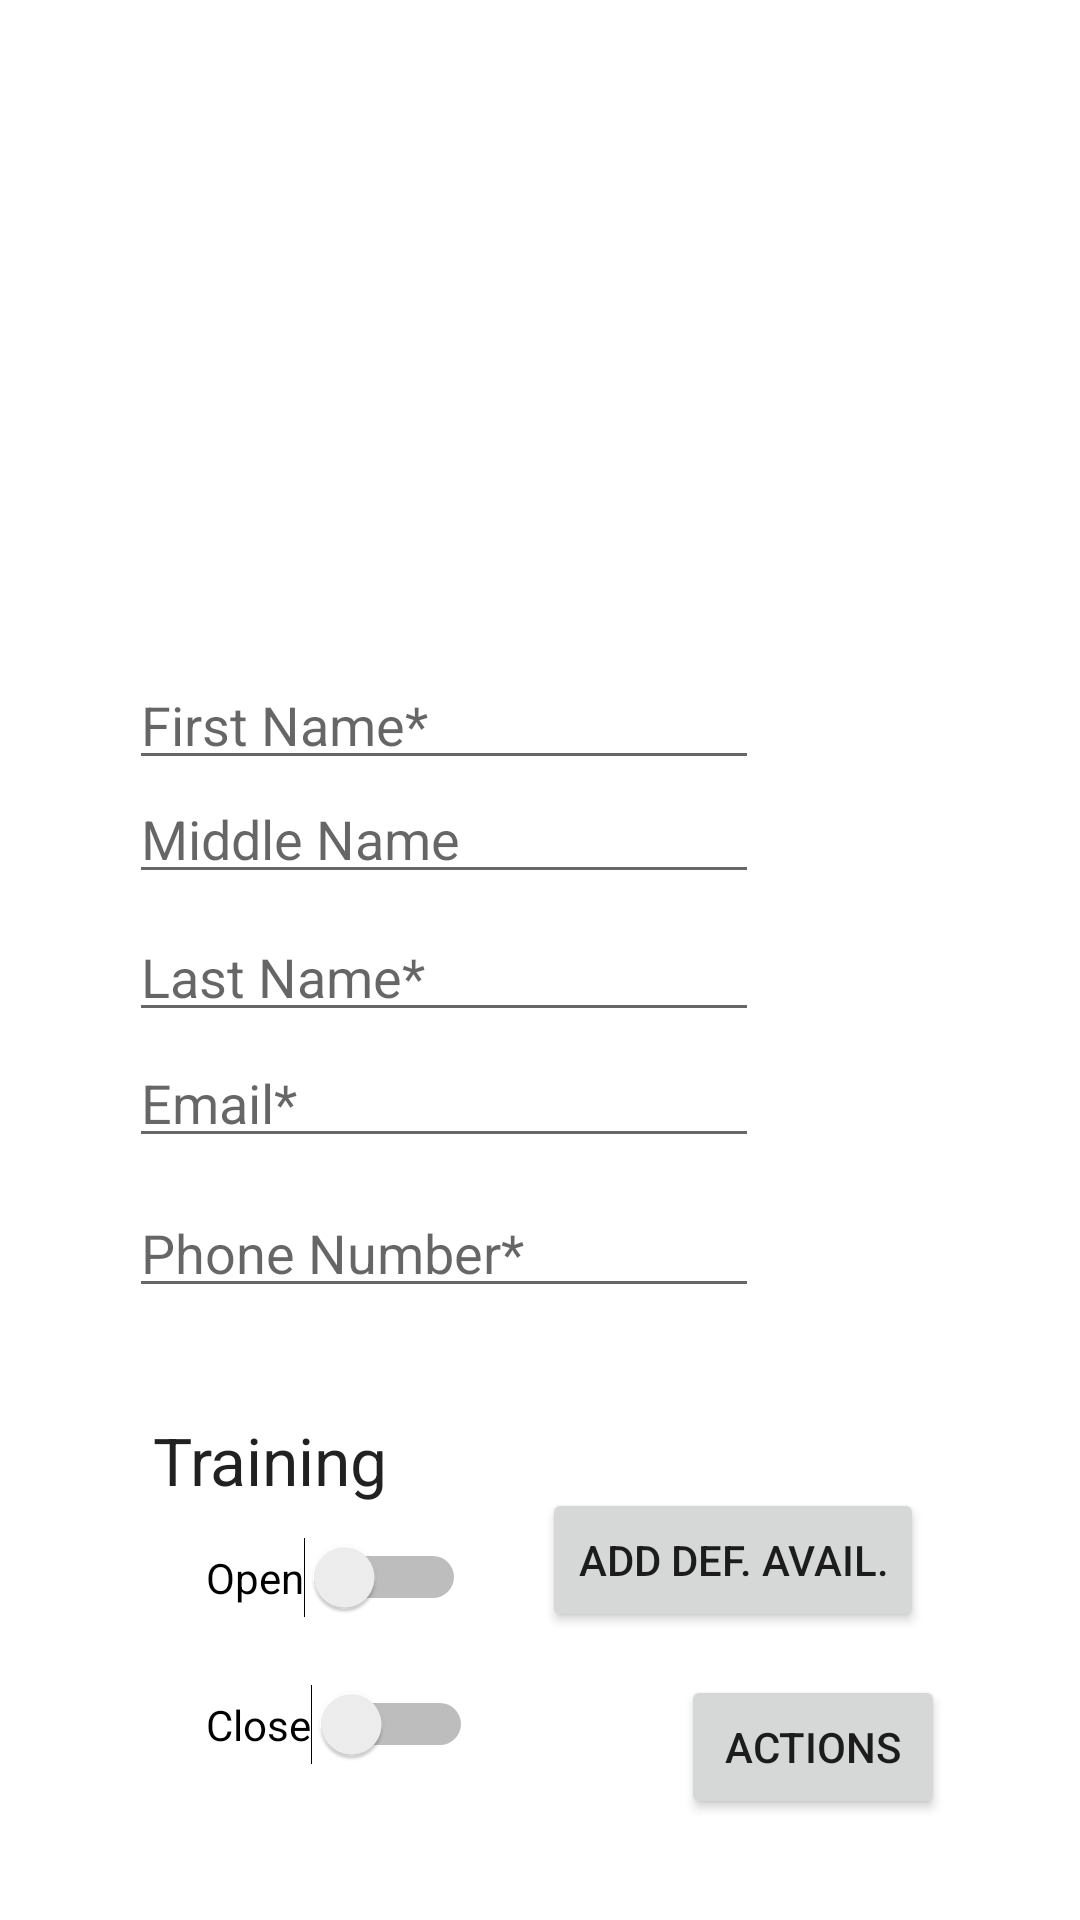

Layout XML and referenced resources for this Android screen:
<!-- AndroidManifest.xml: application theme Theme.F22Lovelace -->
<!-- res/layout/fragment_vieweditemployee.xml -->
<?xml version="1.0" encoding="utf-8"?>
<androidx.constraintlayout.widget.ConstraintLayout xmlns:android="http://schemas.android.com/apk/res/android"
    xmlns:tools="http://schemas.android.com/tools"
    xmlns:app="http://schemas.android.com/apk/res-auto"
    android:id="@+id/fragmentContainerMain"
    android:layout_width="match_parent"
    android:layout_height="match_parent"
    tools:context=".ui.Edit.ViewEditEmployeeFragment">

    <EditText
        android:id="@+id/edtTxtFName"
        android:layout_width="wrap_content"
        android:layout_height="wrap_content"
        android:ems="10"
        android:hint="@string/fill_first_name"
        android:includeFontPadding="false"
        android:inputType="textPersonName"
        app:layout_constraintBottom_toTopOf="@+id/edtTxtMName"
        app:layout_constraintEnd_toEndOf="parent"
        app:layout_constraintHorizontal_bias="0.0"
        app:layout_constraintStart_toStartOf="@+id/guideline2"
        app:layout_constraintTop_toTopOf="parent"
        app:layout_constraintVertical_bias="1.0" />

    <EditText
        android:id="@+id/edtTxtPNum"
        android:layout_width="wrap_content"
        android:layout_height="wrap_content"
        android:layout_marginBottom="204dp"
        android:ems="10"
        android:hint="@string/fill_phone_num"
        android:includeFontPadding="false"
        android:inputType="phone"
        app:layout_constraintBottom_toBottomOf="parent"
        app:layout_constraintEnd_toEndOf="@+id/edtTxtEmail"
        app:layout_constraintHorizontal_bias="0.0"
        app:layout_constraintStart_toStartOf="@+id/guideline2" />

    <TextView
        android:id="@+id/txtTraining"
        android:layout_width="wrap_content"
        android:layout_height="wrap_content"
        android:layout_marginStart="8dp"
        android:layout_marginTop="36dp"
        android:text="@string/train"
        android:textAppearance="@style/TextAppearance.AppCompat.Large"
        app:layout_constraintStart_toStartOf="@+id/guideline2"
        app:layout_constraintTop_toBottomOf="@+id/edtTxtPNum" />

    <EditText
        android:id="@+id/edtTxtLName"
        android:layout_width="wrap_content"
        android:layout_height="wrap_content"
        android:layout_marginBottom="4dp"
        android:ems="10"
        android:hint="@string/fill_last_name"
        android:includeFontPadding="false"
        android:inputType="textPersonName"
        app:layout_constraintBottom_toTopOf="@+id/edtTxtEmail"
        app:layout_constraintEnd_toEndOf="parent"
        app:layout_constraintHorizontal_bias="0.0"
        app:layout_constraintStart_toStartOf="@+id/guideline2" />

    <EditText
        android:id="@+id/edtTxtEmail"
        android:layout_width="wrap_content"
        android:layout_height="wrap_content"
        android:layout_marginBottom="12dp"
        android:ems="10"
        android:hint="@string/fill_email"
        android:includeFontPadding="false"
        android:inputType="textEmailAddress"
        app:layout_constraintBottom_toTopOf="@+id/edtTxtPNum"
        app:layout_constraintEnd_toEndOf="parent"
        app:layout_constraintHorizontal_bias="0.0"
        app:layout_constraintStart_toStartOf="@+id/guideline2" />

    <TextView
        android:id="@+id/text_addemployees"
        android:layout_width="match_parent"
        android:layout_height="wrap_content"
        android:layout_marginStart="8dp"
        android:layout_marginTop="8dp"
        android:layout_marginEnd="8dp"
        android:textAlignment="center"
        android:textSize="20sp"
        app:layout_constraintBottom_toBottomOf="parent"
        app:layout_constraintEnd_toEndOf="parent"
        app:layout_constraintHorizontal_bias="0.0"
        app:layout_constraintStart_toStartOf="parent"
        app:layout_constraintTop_toTopOf="parent"
        app:layout_constraintVertical_bias="0.686" />

    <EditText
        android:id="@+id/edtTxtMName"
        android:layout_width="wrap_content"
        android:layout_height="wrap_content"
        android:layout_marginBottom="8dp"
        android:ems="10"
        android:hint="@string/fill_middle_name"
        android:includeFontPadding="false"
        android:inputType="textPersonName"
        android:selectAllOnFocus="false"
        android:singleLine="false"
        app:layout_constraintBottom_toTopOf="@+id/edtTxtLName"
        app:layout_constraintEnd_toEndOf="parent"
        app:layout_constraintHorizontal_bias="0.0"
        app:layout_constraintStart_toStartOf="@+id/guideline2" />

    <Switch
        android:id="@+id/trainCCheck"
        app:layout_constraintEnd_toEndOf="parent"
        app:layout_constraintHorizontal_bias="0.054"
        app:layout_constraintStart_toStartOf="@+id/guideline2"
        app:layout_constraintTop_toBottomOf="@+id/trainOCheck"
        android:layout_width="wrap_content"
        android:layout_height="wrap_content"
        android:checked="false"
        android:includeFontPadding="true"
        android:paddingHorizontal="15dp"
        android:paddingVertical="15dp"
        android:text="@string/train_close"
        tools:layout_editor_absoluteX="107dp"
        tools:layout_editor_absoluteY="155dp" />

    <Switch
        android:id="@+id/trainOCheck"
        app:layout_constraintEnd_toEndOf="parent"
        app:layout_constraintHorizontal_bias="0.054"
        app:layout_constraintStart_toStartOf="@+id/guideline2"
        app:layout_constraintTop_toBottomOf="@+id/txtTraining"
        android:layout_width="wrap_content"
        android:layout_height="wrap_content"
        android:checked="false"
        android:includeFontPadding="true"
        android:paddingHorizontal="15dp"
        android:paddingVertical="15dp"
        android:text="@string/train_open"
        tools:layout_editor_absoluteX="151dp"
        tools:layout_editor_absoluteY="196dp" />

    <androidx.constraintlayout.widget.Guideline
        android:id="@+id/guideline2"
        android:layout_width="wrap_content"
        android:layout_height="wrap_content"
        android:orientation="vertical"
        app:layout_constraintGuide_begin="43dp" />

    <Button
        android:id="@+id/eAction"
        android:layout_width="wrap_content"
        android:layout_height="wrap_content"
        android:text="@string/button_actions"
        app:layout_constraintBottom_toBottomOf="parent"
        app:layout_constraintEnd_toEndOf="parent"
        app:layout_constraintHorizontal_bias="0.558"
        app:layout_constraintStart_toEndOf="@+id/trainOCheck"
        app:layout_constraintTop_toBottomOf="@+id/text_addemployees"
        app:layout_constraintVertical_bias="0.764" />

    <Button
        android:id="@+id/btnDefAvail"
        android:layout_width="wrap_content"
        android:layout_height="wrap_content"
        android:text="Add Def. Avail."
        app:layout_constraintBottom_toBottomOf="parent"
        app:layout_constraintEnd_toEndOf="parent"
        app:layout_constraintHorizontal_bias="0.777"
        app:layout_constraintStart_toStartOf="parent"
        app:layout_constraintTop_toTopOf="parent"
        app:layout_constraintVertical_bias="0.838" />

    <TextView
        android:id="@+id/txtVEEmailWarn"
        android:layout_width="90dp"
        android:layout_height="19dp"
        android:text="@string/required_field"
        android:textColor="#FF0000"
        android:visibility="invisible"
        app:layout_constraintBottom_toBottomOf="parent"
        app:layout_constraintEnd_toEndOf="parent"
        app:layout_constraintHorizontal_bias="0.847"
        app:layout_constraintStart_toStartOf="parent"
        app:layout_constraintTop_toBottomOf="@+id/txtVELNameWarn"
        app:layout_constraintVertical_bias="0.12" />

    <TextView
        android:id="@+id/txtVEEmailVal"
        android:layout_width="wrap_content"
        android:layout_height="19dp"
        android:text="@string/invalid_email"
        android:textSize="12dp"
        android:textColor="#FF0000"
        android:visibility="invisible"
        app:layout_constraintBottom_toBottomOf="parent"
        app:layout_constraintEnd_toEndOf="parent"
        app:layout_constraintHorizontal_bias="0.98"
        app:layout_constraintStart_toStartOf="parent"
        app:layout_constraintTop_toBottomOf="@+id/txtVELNameWarn"
        app:layout_constraintVertical_bias="0.12" />

    <TextView
        android:id="@+id/txtVEPNumWarn"
        android:layout_width="90dp"
        android:layout_height="19dp"
        android:text="@string/required_field"
        android:textColor="#FF0000"
        android:visibility="invisible"
        app:layout_constraintBottom_toBottomOf="parent"
        app:layout_constraintEnd_toEndOf="parent"
        app:layout_constraintHorizontal_bias="0.847"
        app:layout_constraintStart_toStartOf="parent"
        app:layout_constraintTop_toBottomOf="@+id/txtVEEmailWarn"
        app:layout_constraintVertical_bias="0.111" />

    <TextView
        android:id="@+id/txtVELNameWarn"
        android:layout_width="90dp"
        android:layout_height="19dp"
        android:layout_marginEnd="8dp"
        android:text="@string/required_field"
        android:textColor="#FF0000"
        android:visibility="invisible"
        app:layout_constraintBottom_toBottomOf="parent"
        app:layout_constraintEnd_toEndOf="parent"
        app:layout_constraintHorizontal_bias="0.869"
        app:layout_constraintStart_toStartOf="parent"
        app:layout_constraintTop_toBottomOf="@+id/txtVEFNameWarn"
        app:layout_constraintVertical_bias="0.178" />

    <TextView
        android:id="@+id/txtVEPNumWarnFormat"
        android:layout_width="102dp"
        android:layout_height="21dp"
        android:layout_marginBottom="85dp"
        android:text="@string/phone_format"
        android:textColor="#FF0000"
        android:visibility="invisible"
        app:layout_constraintBottom_toBottomOf="parent"
        app:layout_constraintEnd_toEndOf="parent"
        app:layout_constraintHorizontal_bias="0.88"
        app:layout_constraintStart_toStartOf="parent"
        app:layout_constraintTop_toBottomOf="@+id/txtVEEmailWarn"
        app:layout_constraintVertical_bias="0.168" />

    <TextView
        android:id="@+id/txtVEFNameWarn"
        android:layout_width="90dp"
        android:layout_height="19dp"
        android:text="@string/required_field"
        android:textColor="#FF0000"
        android:visibility="invisible"
        app:layout_constraintBottom_toBottomOf="parent"
        app:layout_constraintEnd_toEndOf="parent"
        app:layout_constraintHorizontal_bias="0.823"
        app:layout_constraintStart_toStartOf="@+id/edtTxtFName"
        app:layout_constraintTop_toTopOf="parent"
        app:layout_constraintVertical_bias="0.171" />

</androidx.constraintlayout.widget.ConstraintLayout>
<!-- resources referenced by this layout -->
<resources>
  <string name="button_actions">Actions</string>
  <string name="fill_email">Email*</string>
  <string name="fill_first_name">First Name*</string>
  <string name="fill_last_name">Last Name*</string>
  <string name="fill_middle_name">Middle Name</string>
  <string name="fill_phone_num">Phone Number*</string>
  <string name="invalid_email">username@domain.com</string>
  <string name="phone_format">XXX-XXX-XXXX</string>
  <string name="required_field">Required Field</string>
  <string name="train">Training</string>
  <string name="train_close">Close</string>
  <string name="train_open">Open</string>
  <style name="Theme.F22Lovelace" parent="Theme.MaterialComponents.DayNight.DarkActionBar">
          
          <item name="colorPrimary">@color/aquamarine</item>
          <item name="colorPrimaryVariant">@color/jade</item>
          <item name="colorOnPrimary">@color/white</item>
          
          <item name="colorSecondary">@color/madang</item>
          <item name="colorSecondaryVariant">@color/chardonnay</item>
          <item name="colorOnSecondary">@color/black</item>
          
          <item name="android:statusBarColor">?attr/colorPrimaryVariant</item>
          
      </style>
  <color name="aquamarine">#FF75CE9F</color>
  <color name="jade">#FF01A66F</color>
  <color name="white">#FFFFFFFF</color>
  <color name="madang">#FFBDD99E</color>
  <color name="chardonnay">#FFFFC06E</color>
  <color name="black">#FF000000</color>
</resources>
